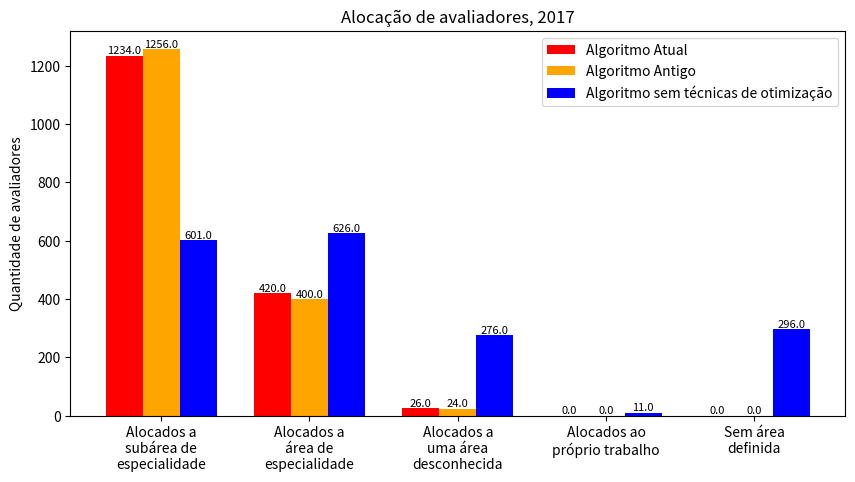

Write Python code to recreate this figure.
import matplotlib.pyplot as plt 
import numpy as np

#Alocados a sub_area, area,area desconhecida, proprio trabalho, sem area definida

algoritmo_atual_14 = [1453, 416, 41, 0, 0]
algoritmo_atual_15 = [1290, 434, 24, 0, 0]
algoritmo_atual_16 = [0, 1626, 48, 0, 0]
algoritmo_atual_17 = [1234, 420, 26, 0, 0]


algoritmo_antigo_14 = [1509, 376,25, 0, 0]
algoritmo_antigo_15 = [1331,394,23, 0, 0]
algoritmo_antigo_16 = [0, 1630, 44, 0, 0]
algoritmo_antigo_17 = [1256, 400,24, 0, 0]


nao_otimizado_14 = [1168, 675, 135, 3, 0]
nao_otimizado_15 = [826, 622, 112, 6, 441]
nao_otimizado_16 = [0, 1380, 102, 4, 423]
nao_otimizado_17 = [601, 626, 276, 11, 296]


barWidth = 0.25

plt.figure(figsize=(10, 5))

r1 = np.arange(len(algoritmo_atual_17))
r2 = [x + barWidth for x in r1]
r3 = [x + barWidth for x in r2]

bar_atual =plt.bar(r1, algoritmo_atual_17, color='red', width=barWidth, label='Algoritmo Atual')
bar_antigo = plt.bar(r2, algoritmo_antigo_17, color='orange', width=barWidth, label='Algoritmo Antigo')
bar_nao_otimizado = plt.bar(r3, nao_otimizado_17, color='blue', width=barWidth, label='Algoritmo sem técnicas de otimização')


plt.xticks([r + barWidth for r in range(len(algoritmo_atual_17))], ['Alocados a\nsubárea de\nespecialidade', 'Alocados a\nárea de\nespecialidade', 'Alocados a\numa área\ndesconhecida', 'Alocados ao\npróprio trabalho', 'Sem área\ndefinida'])
# Adicionar os valores exatos no topo das barras

plt.bar_label(bar_atual, fmt="%.01f", size=8, label_type="edge")
plt.bar_label(bar_antigo, fmt="%.01f", size=8, label_type="edge")
plt.bar_label(bar_nao_otimizado, fmt="%.01f", size=8, label_type="edge")

plt.ylabel('Quantidade de avaliadores')
plt.title('Alocação de avaliadores, 2017')
plt.legend()

plt.savefig('barras2017.png', format='png')
plt.show()